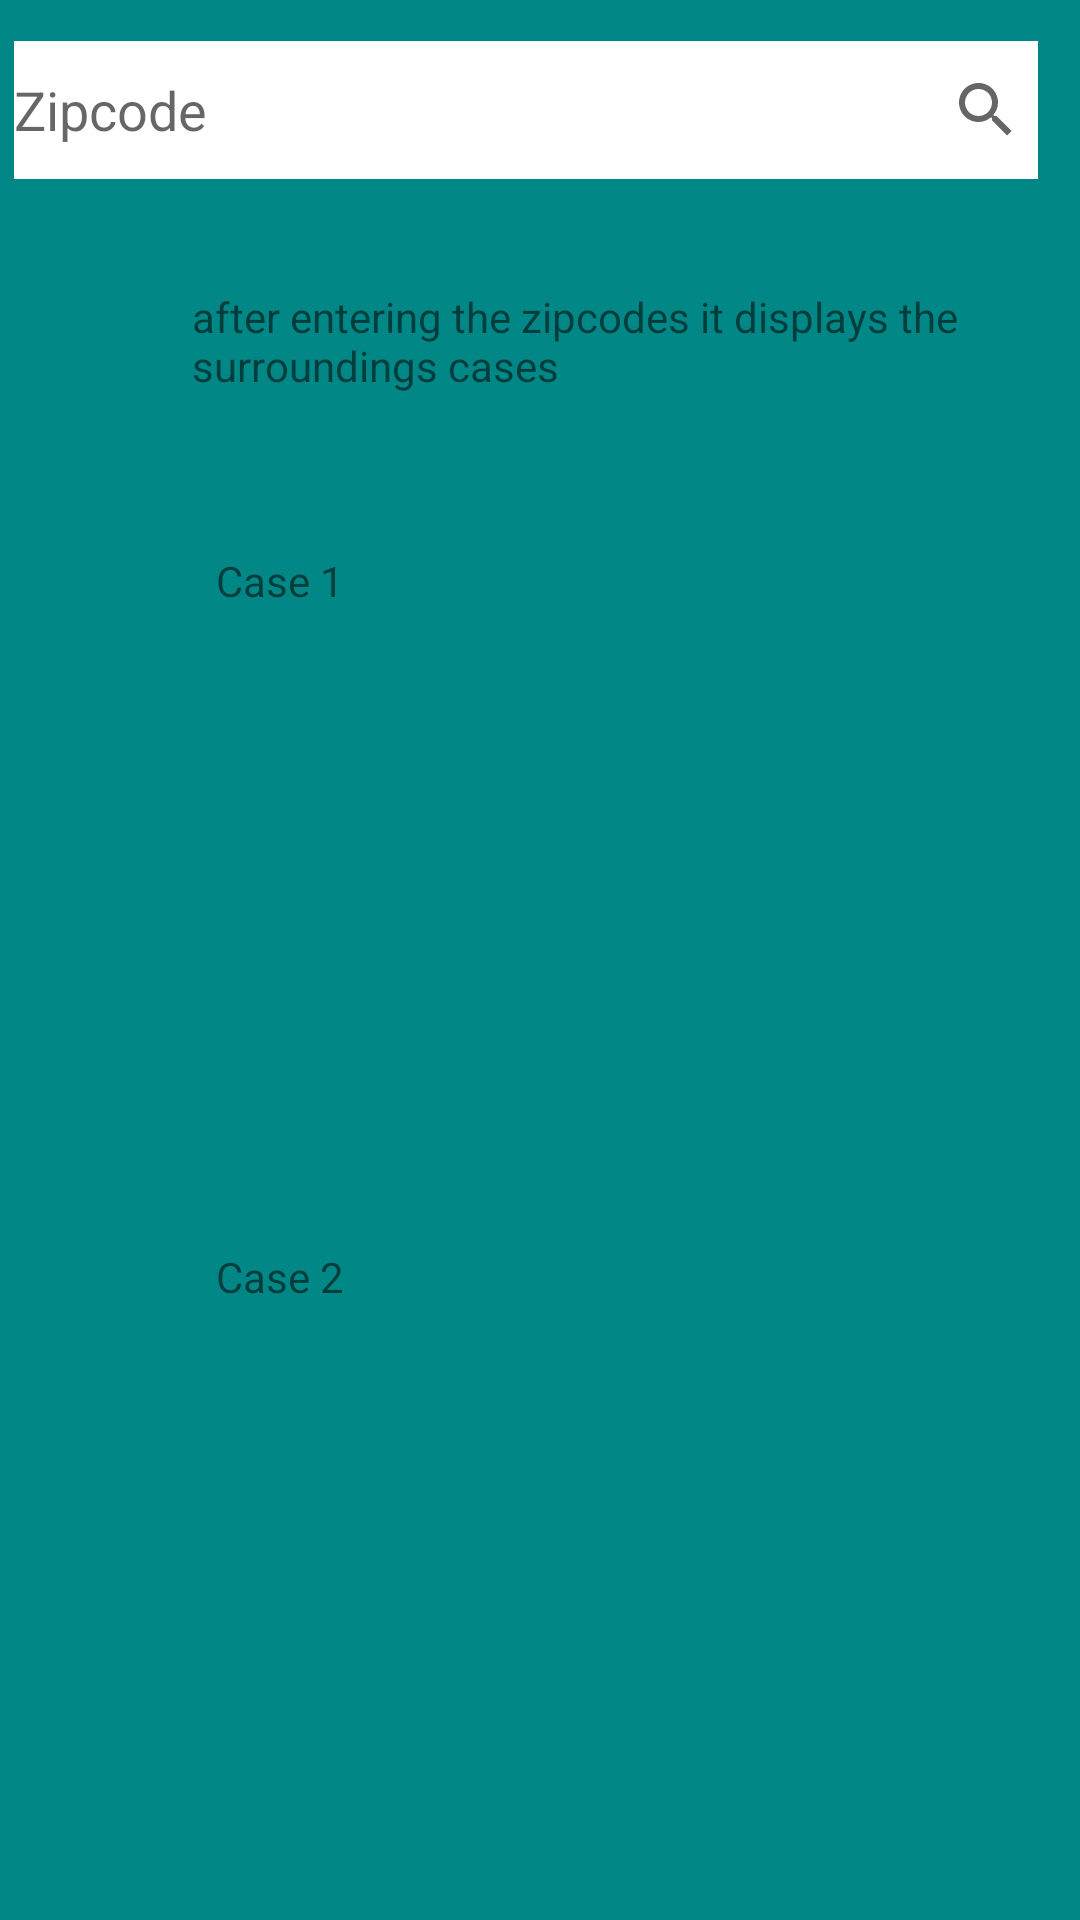

Reconstruct the res/layout file that produces this screen, plus the resources it refers to.
<!-- AndroidManifest.xml: application theme AppTheme -->
<!-- res/layout/activity_missing_people.xml -->
<?xml version="1.0" encoding="utf-8"?>
<androidx.constraintlayout.widget.ConstraintLayout xmlns:android="http://schemas.android.com/apk/res/android"
    xmlns:app="http://schemas.android.com/apk/res-auto"
    xmlns:tools="http://schemas.android.com/tools"
    android:layout_width="match_parent"
    android:layout_height="match_parent"
    android:background="@color/design_default_color_secondary_variant"
    tools:context=".MissingPeople">

    <EditText
        android:id="@+id/editTextNumber"
        android:layout_width="339dp"
        android:layout_height="46dp"
        android:background="@color/white"
        android:ems="10"
        android:hint="Zipcode"
        android:inputType="number"
        app:layout_constraintBottom_toBottomOf="parent"
        app:layout_constraintEnd_toEndOf="parent"
        app:layout_constraintHorizontal_bias="0.222"
        app:layout_constraintStart_toStartOf="parent"
        app:layout_constraintTop_toTopOf="parent"
        app:layout_constraintVertical_bias="0.023" />

    <SearchView
        android:layout_width="35dp"
        android:layout_height="46dp"
        android:background="@color/white"
        app:layout_constraintBottom_toBottomOf="parent"
        app:layout_constraintEnd_toEndOf="parent"
        app:layout_constraintHorizontal_bias="0.957"
        app:layout_constraintStart_toStartOf="parent"
        app:layout_constraintTop_toTopOf="parent"
        app:layout_constraintVertical_bias="0.023" />

    <TextView
        android:id="@+id/textView3"
        android:layout_width="300dp"
        android:layout_height="200dp"
        android:layout_marginStart="72dp"
        android:layout_marginTop="184dp"
        android:text="Case 1   "
        app:layout_constraintStart_toStartOf="parent"
        app:layout_constraintTop_toTopOf="parent" />

    <TextView
        android:id="@+id/textView4"
        android:layout_width="300dp"
        android:layout_height="200dp"
        android:layout_marginStart="72dp"
        android:layout_marginTop="416dp"
        android:text="Case 2"
        app:layout_constraintStart_toStartOf="parent"
        app:layout_constraintTop_toTopOf="parent" />

    <TextView
        android:id="@+id/textView5"
        android:layout_width="308dp"
        android:layout_height="43dp"
        android:layout_marginStart="64dp"
        android:layout_marginTop="96dp"
        android:text="after entering the zipcodes it displays the surroundings cases"
        app:layout_constraintStart_toStartOf="parent"
        app:layout_constraintTop_toTopOf="parent" />

    <ImageView
        android:id="@+id/imageView"
        android:layout_width="wrap_content"
        android:layout_height="wrap_content"
        tools:layout_editor_absoluteX="227dp"
        tools:layout_editor_absoluteY="194dp"
        tools:srcCompat="@tools:sample/avatars" />

    <ImageView
        android:id="@+id/imageView2"
        android:layout_width="wrap_content"
        android:layout_height="wrap_content"
        tools:layout_editor_absoluteX="227dp"
        tools:layout_editor_absoluteY="429dp"
        tools:srcCompat="@tools:sample/avatars" />
</androidx.constraintlayout.widget.ConstraintLayout>
<!-- resources referenced by this layout -->
<resources>

  <!-- not gathered from this repository: default colours our renderer supplied (Android Studio template values) -->
  <color name="white">#FFFFFFFF</color>
</resources>
